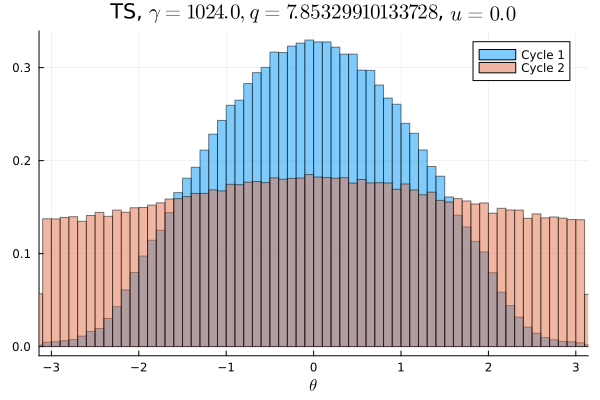

Source data for this figure (header and first rows):
Cycle 1, Cycle 2
0.0002563, 0.008756
0.0003125, 0.008597
0.000325, 0.00855
0.0003313, 0.008556
0.0003906, 0.008831
0.0004344, 0.008744
0.0004844, 0.008734
0.0007406, 0.008609
0.0007313, 0.0084
0.001044, 0.008875
0.001187, 0.009059
0.001353, 0.009141
0.001912, 0.008766
0.002303, 0.008988
0.002866, 0.009231
0.003641, 0.009084
0.004294, 0.009294
0.005066, 0.009225
0.005884, 0.009425
0.006391, 0.009397
0.007259, 0.009528
0.007647, 0.009656
0.007941, 0.009822
0.008819, 0.009725
0.009763, 0.01022
0.01049, 0.009978
0.01116, 0.01018
0.01189, 0.01019
0.01192, 0.01035
0.01264, 0.01018
0.01369, 0.01057
0.01421, 0.0104
0.01487, 0.01059
0.01544, 0.01056
0.01597, 0.01083
0.01671, 0.01104
0.01664, 0.01096
0.01718, 0.01105
0.0181, 0.01117
0.01843, 0.01108
0.01854, 0.01136
0.01918, 0.01094
0.02005, 0.01134
0.01967, 0.0113
0.01977, 0.01143
0.02009, 0.01117
0.02038, 0.01147
0.02047, 0.01138
0.02095, 0.01141
0.02058, 0.01178
0.02067, 0.01153
0.02037, 0.01146
0.02066, 0.0113
0.02043, 0.01131
0.02002, 0.01151
0.0198, 0.01151
0.02013, 0.01088
0.01932, 0.01118
0.01889, 0.01134
0.01837, 0.01129
... 40 more rows
